Photos from the image-classification dataset "spectrogram" in the GitHub repository guswhd/MemAE. Its 2 classes are: abnormal, normal.

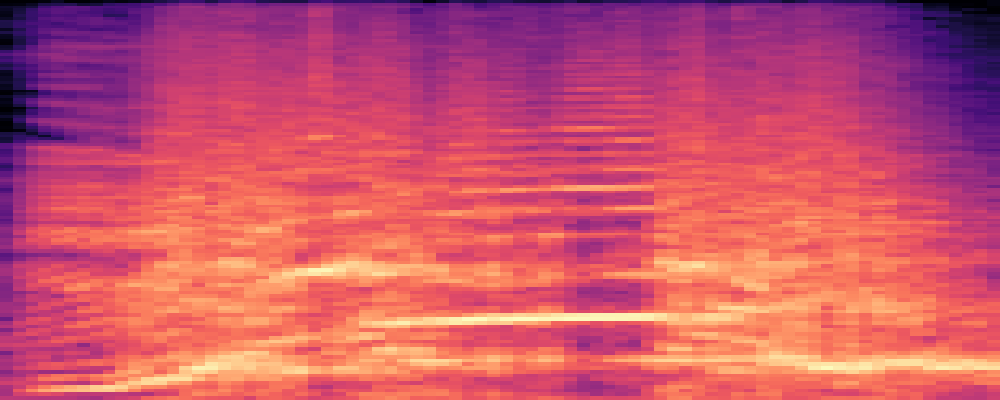
Label: abnormal

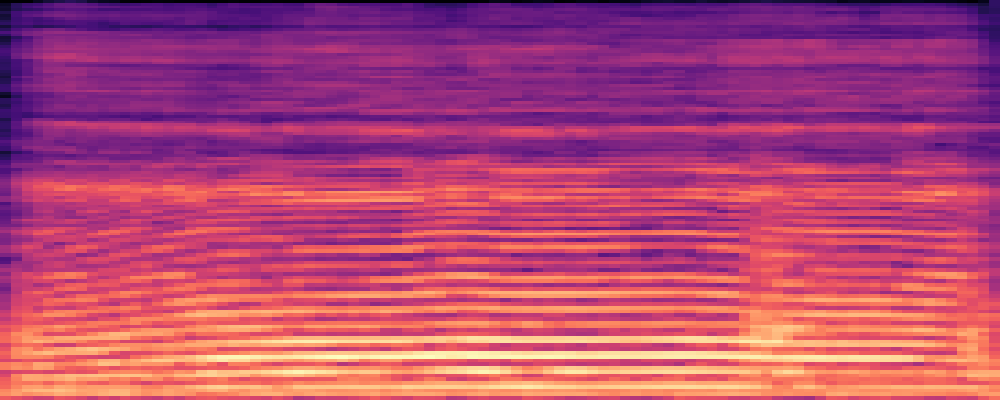
Label: normal

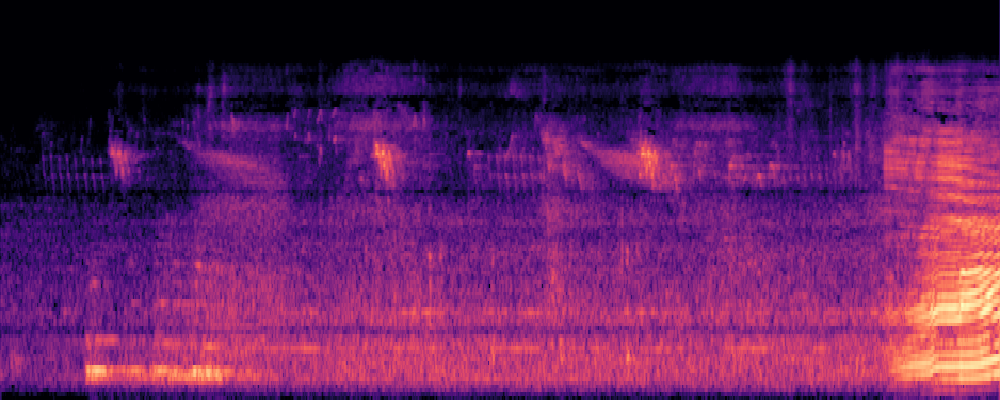
Label: normal

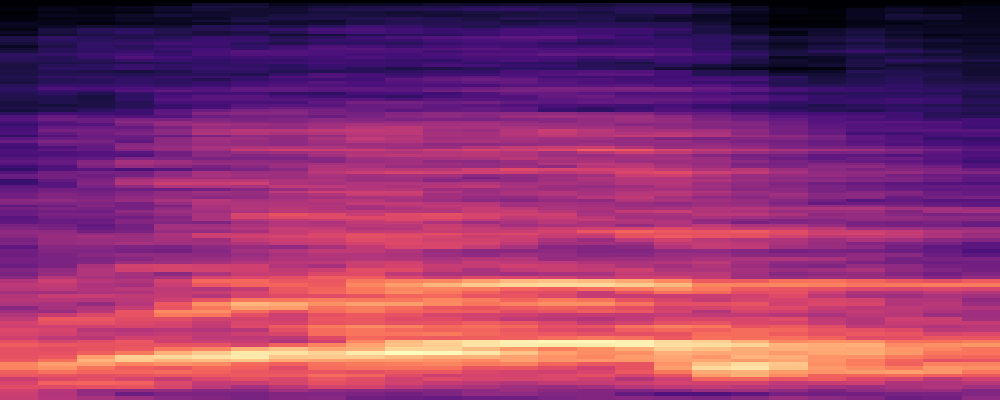
Label: abnormal

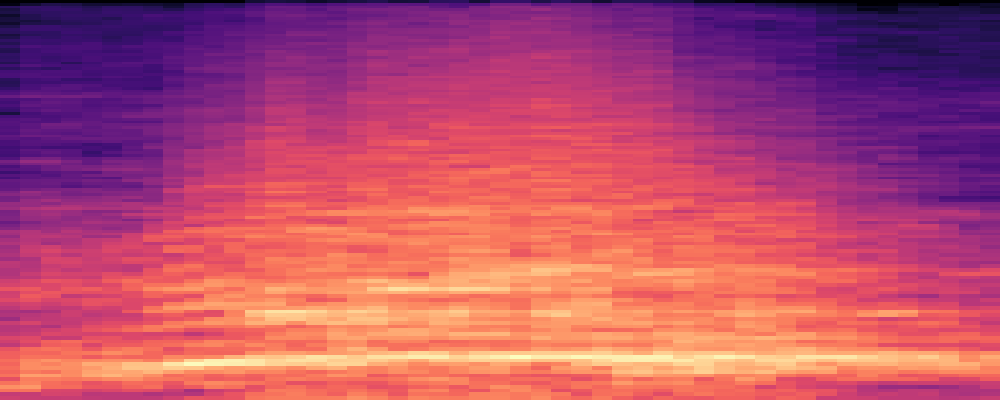
Label: abnormal

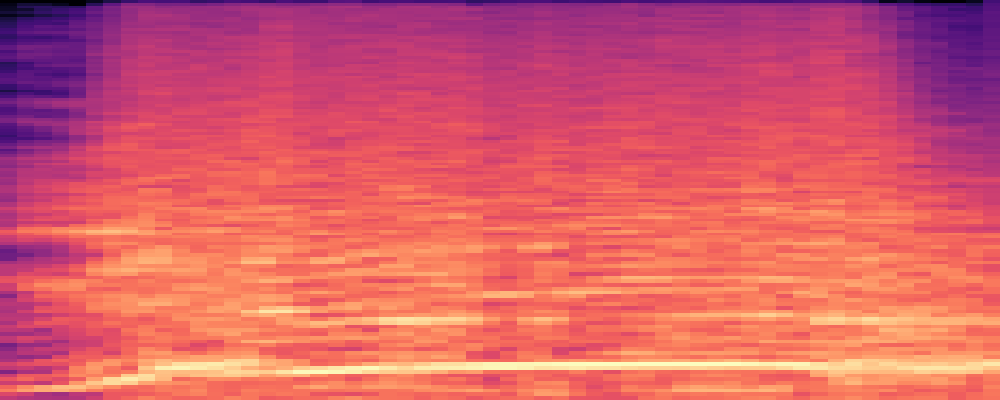
Label: abnormal
